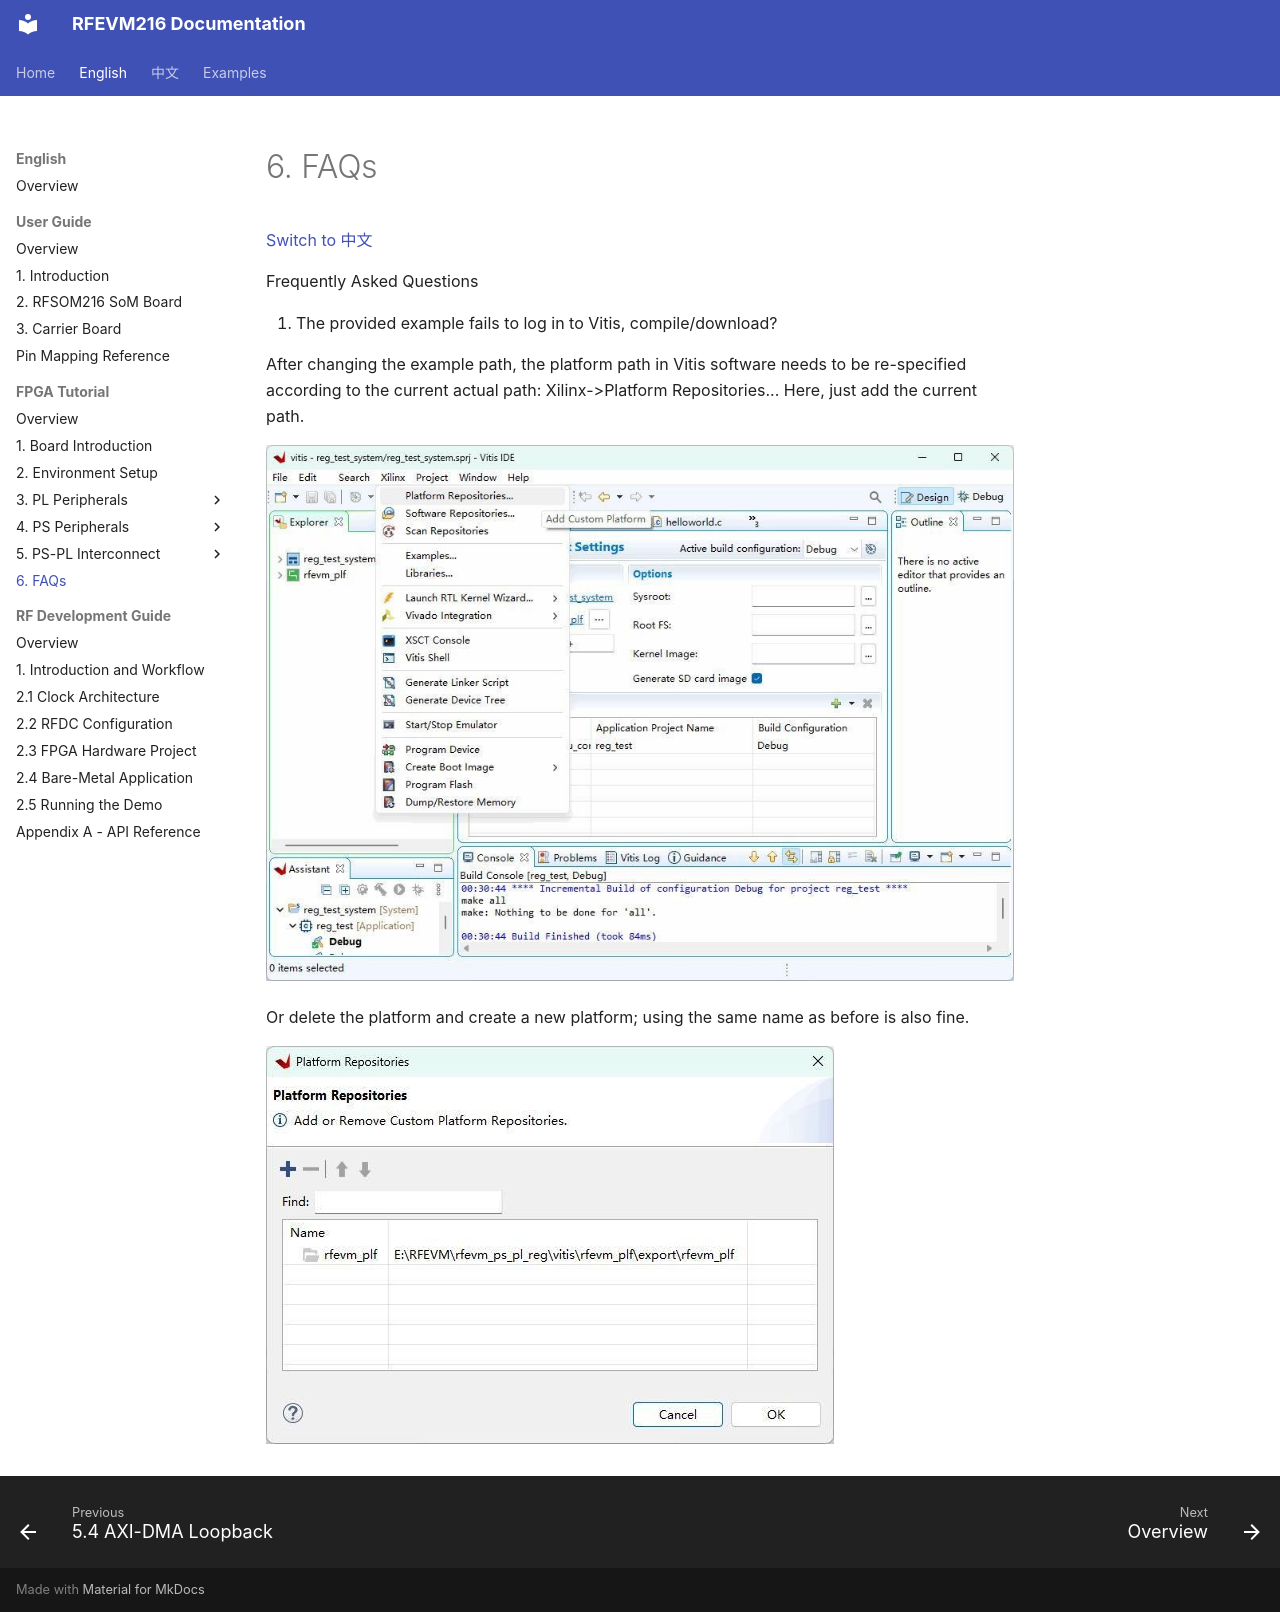

repository: lichen813-gif/RFEVM216 · page: en/fpga-tutorial/06-faqs/index.html · generator: mkdocs

# 6. FAQs

[Switch to 中文](../../zh/fpga-tutorial/06-faqs.md)

Frequently Asked Questions

1. The provided example fails to log in to Vitis, compile/download?

After changing the example path, the platform path in Vitis software needs to be re-specified according to the current actual path:
Xilinx->Platform Repositories...
Here, just add the current path.

![RFEVM216 FPGA tutorial illustration](../../assets/fpga-tutorial/page-222-image-01.jpg)

Or delete the platform and create a new platform; using the same name as before is also fine.

![RFEVM216 FPGA tutorial illustration](../../assets/fpga-tutorial/page-223-image-01.jpg)
